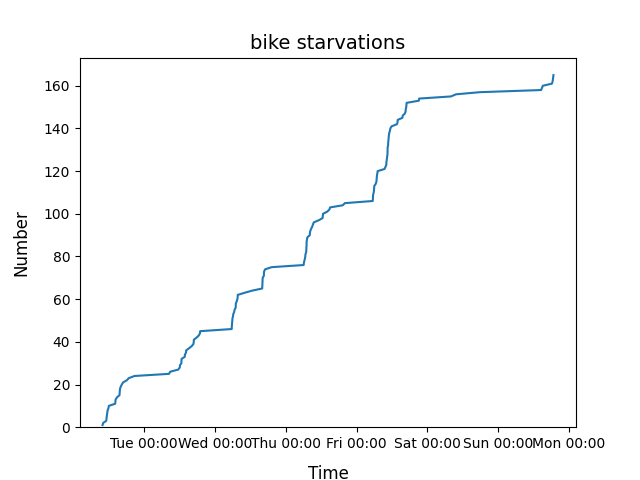

Source data for this figure (header and first rows):
2022-01-03 14:45:00, 1
2022-01-03 14:48:00, 2
2022-01-03 16:25:00, 3
2022-01-03 16:29:00, 4
2022-01-03 16:41:00, 5
2022-01-03 16:43:00, 6
2022-01-03 16:45:00, 7
2022-01-03 18:28:00, 8
2022-01-03 18:30:00, 9
2022-01-03 18:35:00, 10
2022-01-03 18:37:00, 11
2022-01-04 06:21:00, 12
2022-01-04 06:24:00, 14
2022-01-04 06:34:00, 15
2022-01-04 06:37:00, 16
2022-01-04 06:47:00, 17
2022-01-04 06:54:00, 18
2022-01-04 07:03:00, 19
2022-01-04 09:14:00, 20
2022-01-04 09:37:00, 21
2022-01-04 09:49:00, 23
2022-01-04 14:03:00, 24
2022-01-04 14:44:00, 25
2022-01-04 14:45:00, 26
2022-01-04 14:47:00, 27
2022-01-04 14:48:00, 28
2022-01-04 14:57:00, 29
2022-01-04 14:58:00, 31
2022-01-04 15:04:00, 32
2022-01-04 15:06:00, 33
2022-01-04 15:13:00, 34
2022-01-04 15:15:00, 35
2022-01-04 15:18:00, 36
2022-01-04 15:41:00, 37
2022-01-04 17:08:00, 38
2022-01-04 17:15:00, 39
2022-01-04 17:40:00, 40
2022-01-04 17:56:00, 41
2022-01-04 18:02:00, 42
2022-01-04 18:26:00, 43
2022-01-04 18:29:00, 44
2022-01-04 19:15:00, 45
2022-01-04 19:33:00, 46
2022-01-04 21:03:00, 47
2022-01-05 05:38:00, 48
2022-01-05 05:41:00, 50
2022-01-05 06:05:00, 52
2022-01-05 06:32:00, 53
2022-01-05 06:41:00, 54
2022-01-05 06:46:00, 55
2022-01-05 06:50:00, 56
2022-01-05 06:58:00, 57
2022-01-05 07:34:00, 58
2022-01-05 07:43:00, 59
2022-01-05 11:03:00, 60
2022-01-05 11:42:00, 61
2022-01-05 11:50:00, 63
2022-01-05 11:52:00, 64
2022-01-05 11:56:00, 65
2022-01-05 11:58:00, 66
2022-01-05 12:05:00, 67
... 1,532 more rows
